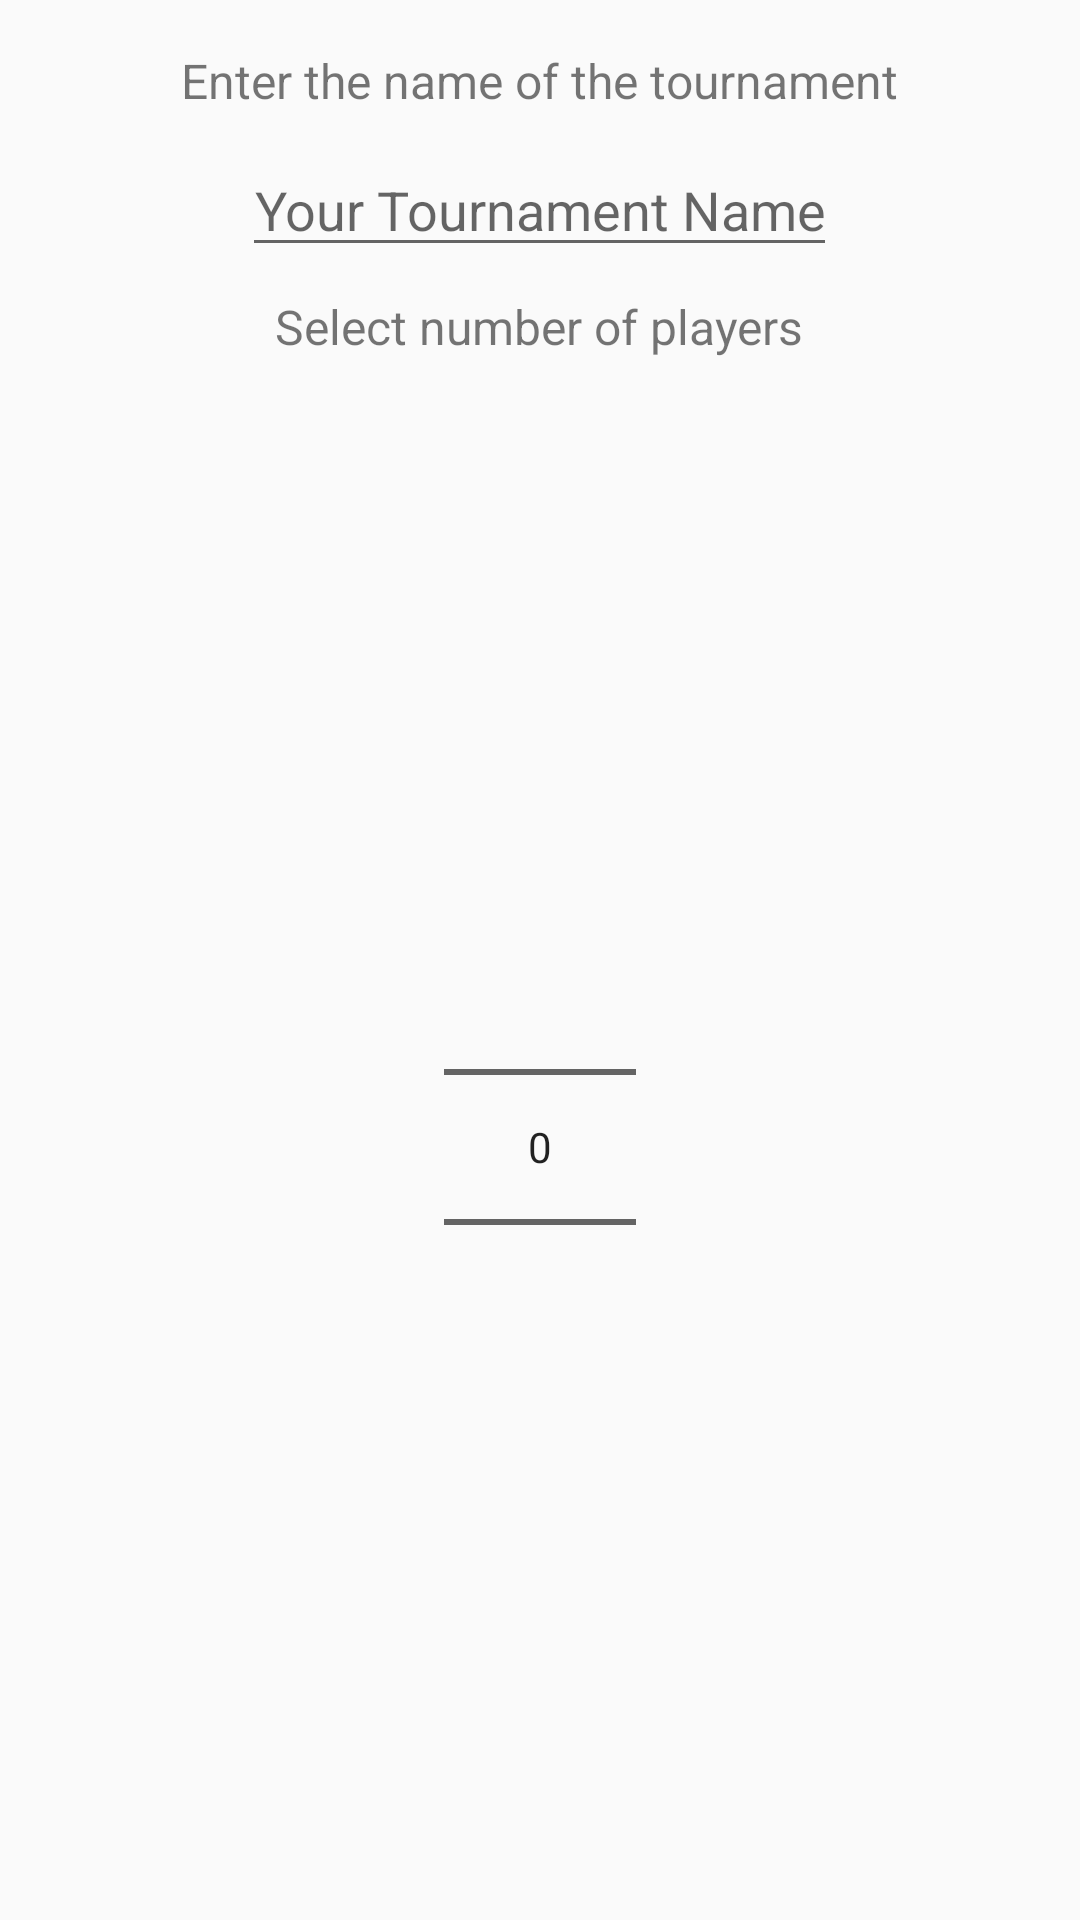

Reconstruct the res/layout file that produces this screen, plus the resources it refers to.
<!-- AndroidManifest.xml: application theme AppTheme -->
<!-- res/layout/creation_dialog_layout.xml -->
<LinearLayout xmlns:android="http://schemas.android.com/apk/res/android"
    android:orientation="vertical"
    android:layout_width="wrap_content"
    android:layout_height="wrap_content"
    android:gravity="center">

    <TextView
        android:layout_width="wrap_content"
        android:layout_height="wrap_content"
        android:text="Enter the name of the tournament"
        android:textAlignment="center"
        android:layout_marginTop="16dp"
        android:layout_marginBottom="5dp"
        android:textSize="16sp" />

    <EditText
        android:id="@+id/tournament_name"
        android:inputType="text"
        android:layout_width="wrap_content"
        android:layout_height="wrap_content"
        android:layout_marginTop="5dp"
        android:layout_marginLeft="4dp"
        android:layout_marginRight="4dp"
        android:layout_marginBottom="4dp"
        android:hint="Your Tournament Name"
        android:textAlignment="center"/>

    <TextView
        android:layout_width="wrap_content"
        android:layout_height="wrap_content"
        android:text="Select number of players"
        android:textAlignment="center"
        android:layout_marginTop="5dp"
        android:layout_marginBottom="5dp"
        android:textSize="16sp"/>

    <NumberPicker
        android:id="@+id/number_picker"
        android:layout_width="wrap_content"
        android:layout_height="match_parent" />

    <RadioGroup
        android:id="@+id/radio_group"
        android:layout_width="match_parent"
        android:layout_height="wrap_content"
        android:orientation="horizontal"
        android:gravity="center">
        
        <RadioButton
            android:id="@+id/radio_bracket"
            android:layout_width="wrap_content"
            android:layout_height="wrap_content"
            android:layout_marginEnd="20dp"
            android:text="Bracket"/>

        <RadioButton
            android:id="@+id/radio_table"
            android:layout_width="wrap_content"
            android:layout_height="wrap_content"
            android:layout_marginStart="20dp"
            android:text="Table"/>
    </RadioGroup>

</LinearLayout>
<!-- resources referenced by this layout -->
<resources>
  <style name="AppTheme" parent="Theme.AppCompat.Light.DarkActionBar">
          
          <item name="colorPrimary">@color/colorPrimary</item>
          <item name="colorPrimaryDark">@color/colorPrimaryDark</item>
          <item name="colorAccent">@color/colorAccent</item>
      </style>
  <color name="colorPrimary">#036DD5</color>
  <color name="colorPrimaryDark">#0146A7</color>
  <color name="colorAccent">#CC0000</color>
</resources>
